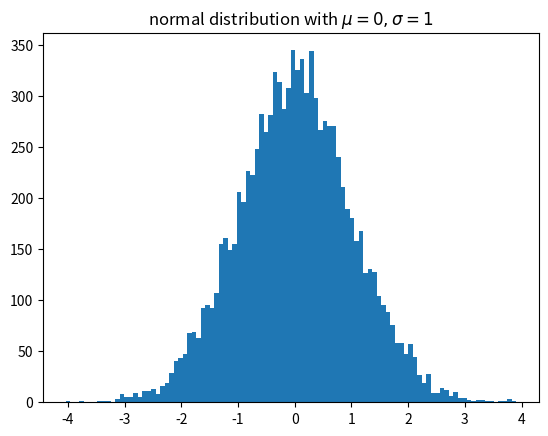

Source code (Python):
from matplotlib.backends.backend_agg import FigureCanvasAgg as FigureCanvas
from matplotlib.figure import Figure
import numpy as np
import matplotlib.pyplot as plt

fig = Figure()
canvas = FigureCanvas(fig)
x = np.random.randn(10000)

ax = fig.add_subplot(111)
#111 is convention for one row, one column, and uses the first cell in that grid for the location of the new axes
ax.hist(x,100)
#100bins
ax.set_title("Normal distribution")
#fig.savefig("matplotlib_histogram.png")

plt.hist(x, 100)
plt.title("normal distribution with $\mu = 0 ,\sigma = 1$")
plt.show()







